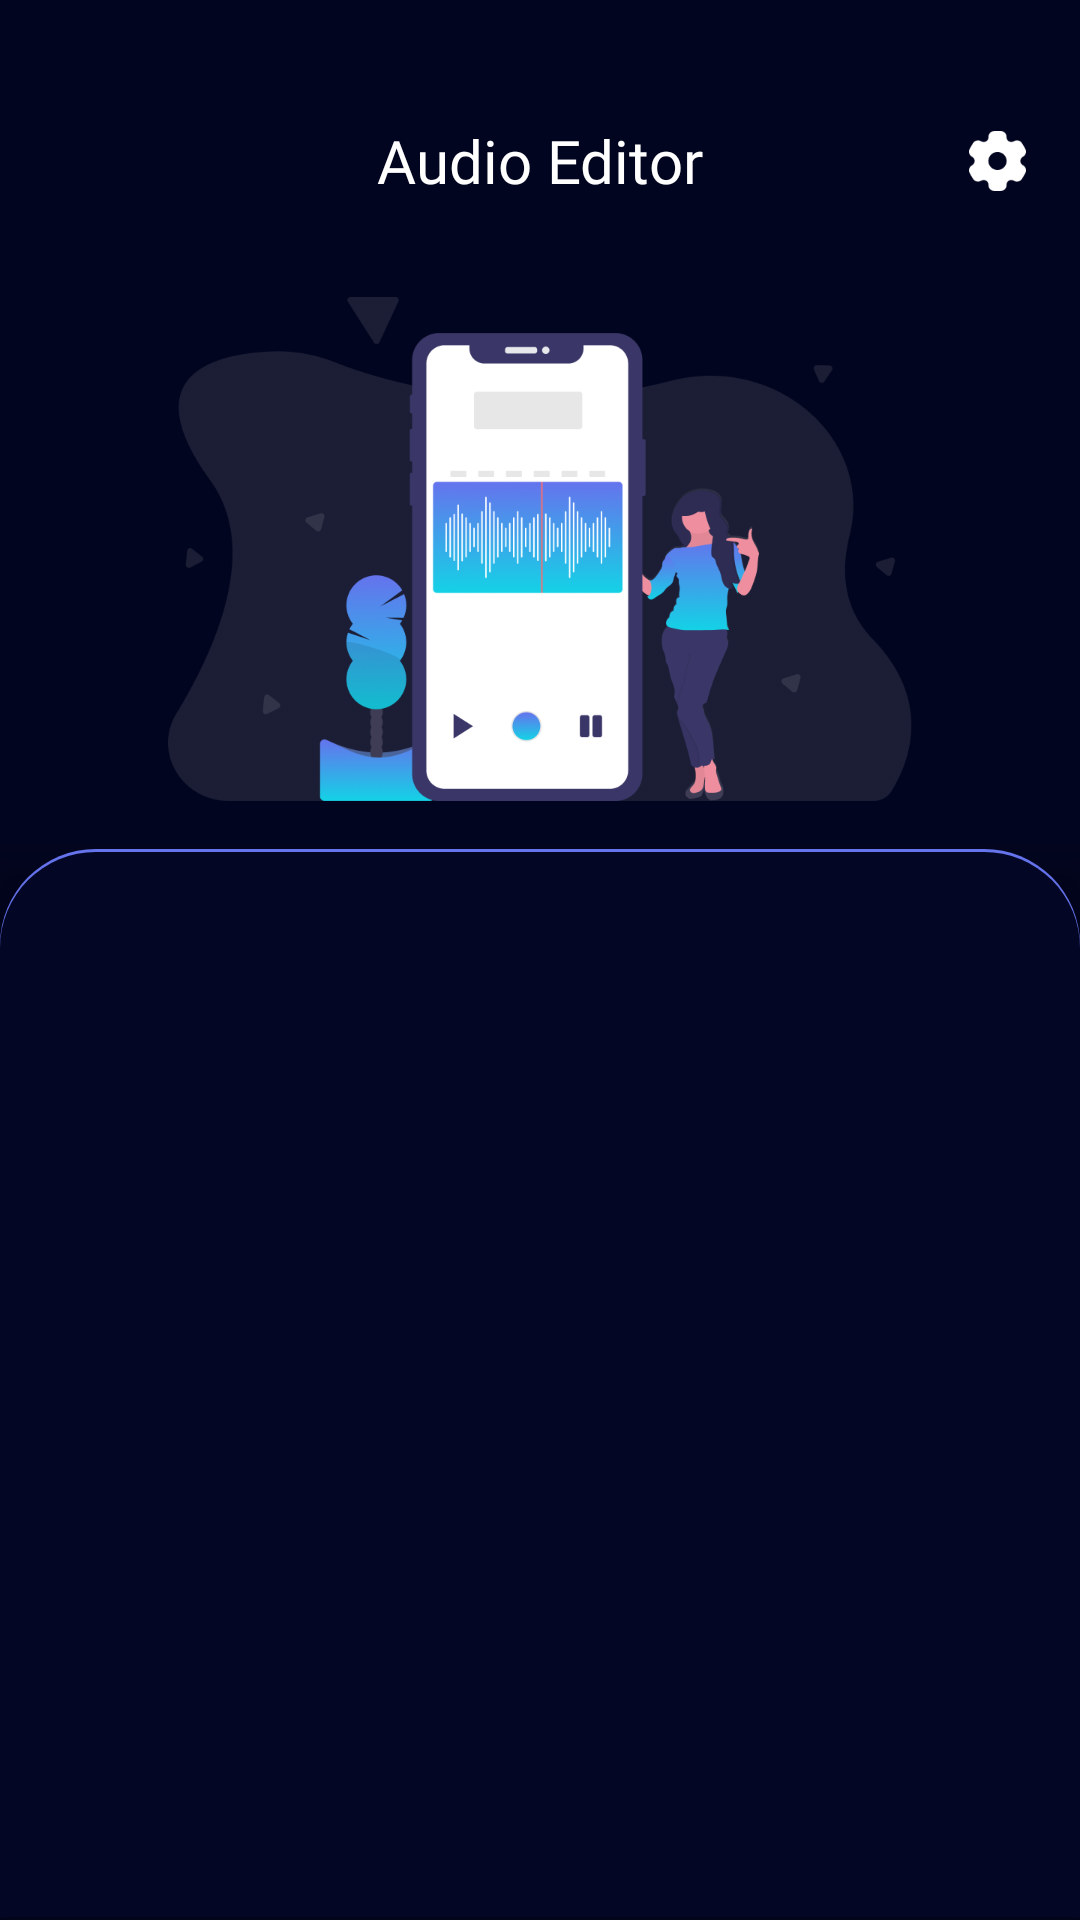

Produce the Android XML layout that renders to this screen, including the resource entries it uses.
<!-- AndroidManifest.xml: application theme Theme.ST046_AudioEditorandMusicEditor -->
<!-- res/layout/fragment_home.xml -->
<?xml version="1.0" encoding="utf-8"?>
<layout xmlns:android="http://schemas.android.com/apk/res/android"
    xmlns:app="http://schemas.android.com/apk/res-auto"
    xmlns:tools="http://schemas.android.com/tools">
    <data>

    </data>
    <androidx.constraintlayout.widget.ConstraintLayout
        android:layout_width="match_parent"
        android:layout_height="match_parent"
        android:background="#02051F"
        >

        <androidx.constraintlayout.widget.ConstraintLayout
            android:id="@+id/constraintLayout2"
            android:layout_marginHorizontal="16dp"
            android:layout_width="match_parent"
            android:layout_height="wrap_content"
            android:layout_marginTop="40dp"
            app:layout_constraintEnd_toEndOf="parent"
            app:layout_constraintStart_toStartOf="parent"
            app:layout_constraintTop_toTopOf="parent">

            <TextView
                android:id="@+id/textView2"
                android:layout_width="wrap_content"
                android:layout_height="wrap_content"
                android:fontFamily="@font/inter"
                android:text="@string/audio_editor"
                android:textColor="@color/white"
                android:textSize="20sp"
                app:layout_constraintBottom_toBottomOf="parent"
                app:layout_constraintEnd_toEndOf="parent"
                app:layout_constraintStart_toStartOf="parent"
                app:layout_constraintTop_toTopOf="parent" />

            <ImageView
                android:id="@+id/imageView2"
                android:layout_width="24dp"
                android:layout_height="24dp"
                android:src="@drawable/st"
                app:layout_constraintBottom_toBottomOf="parent"
                app:layout_constraintEnd_toEndOf="parent"
                app:layout_constraintTop_toTopOf="parent" />
        </androidx.constraintlayout.widget.ConstraintLayout>

        <ImageView
            android:id="@+id/imageView4"
            android:layout_width="match_parent"
            android:layout_marginHorizontal="56dp"
            android:scaleType="fitXY"
            android:layout_height="168dp"
            android:layout_marginTop="32dp"
            android:src="@drawable/homesrc"
            app:layout_constraintEnd_toEndOf="parent"
            app:layout_constraintStart_toStartOf="parent"
            app:layout_constraintTop_toBottomOf="@+id/constraintLayout2" />

        <androidx.cardview.widget.CardView
            android:layout_width="match_parent"
            android:layout_height="0dp"
            android:layout_marginTop="16dp"
            android:orientation="vertical"
            app:cardBackgroundColor="@android:color/transparent"
            app:cardElevation="8dp"
            app:layout_constraintBottom_toBottomOf="parent"
            app:layout_constraintEnd_toEndOf="parent"
            app:layout_constraintStart_toStartOf="parent"
            app:layout_constraintTop_toBottomOf="@+id/imageView4">

            <LinearLayout
                android:layout_width="match_parent"
                android:layout_height="match_parent"
                android:background="@drawable/cardhome">

                <androidx.recyclerview.widget.RecyclerView

                    android:id="@+id/recy"
                    android:layout_width="match_parent"
                    android:layout_height="wrap_content"
                    android:layout_marginHorizontal="16dp"
                    android:layout_marginTop="16dp"
                    tools:listitem="@layout/itemhome" />
            </LinearLayout>
        </androidx.cardview.widget.CardView>

    </androidx.constraintlayout.widget.ConstraintLayout>
</layout>
<!-- res/layout/itemhome.xml (included above) -->
<?xml version="1.0" encoding="utf-8"?>
<androidx.constraintlayout.widget.ConstraintLayout xmlns:android="http://schemas.android.com/apk/res/android"
    android:layout_width="match_parent"
    android:layout_height="wrap_content"
    xmlns:app="http://schemas.android.com/apk/res-auto">


    <LinearLayout

        android:id="@+id/linervien"
        android:layout_width="150dp"
        android:layout_height="92dp"
        android:layout_marginHorizontal="8dp"
        android:layout_marginVertical="8dp"
        android:background="@drawable/itemhome"
        android:orientation="vertical"
        app:layout_constraintBottom_toBottomOf="parent"
        app:layout_constraintEnd_toEndOf="parent"
        app:layout_constraintStart_toStartOf="parent"
        app:layout_constraintTop_toTopOf="parent">

        <ImageView
            android:id="@+id/itemImage"
            android:layout_width="48dp"
            android:layout_height="48dp"
            android:layout_gravity="center"
            android:layout_marginTop="10dp"
            android:src="@drawable/audiototex" />

        <TextView
            android:id="@+id/name"
            android:layout_width="wrap_content"
            android:layout_height="wrap_content"
            android:layout_gravity="center"
            android:layout_marginTop="3dp"
            android:gravity="center"
            android:text="Audio to Tex"
            android:textSize="14dp" />
    </LinearLayout>

</androidx.constraintlayout.widget.ConstraintLayout>
<!-- resources referenced by this layout -->
<resources>
  <color name="white">#FFFFFFFF</color>
  <!-- drawable audiototex: png bitmap (drawable, 3375 bytes) -->
  <!-- drawable cardhome (drawable) -->
  <?xml version="1.0" encoding="utf-8"?>
  <layer-list xmlns:android="http://schemas.android.com/apk/res/android">
  
  <item>
      <shape android:shape="rectangle">
          <gradient
  
              android:endColor="#6573ED"
              android:angle="90"/>
          <corners android:radius="32dp" />
      </shape>
  </item>
  
  <item android:left="0dp" android:top="1dp" android:right="0dp" android:bottom="1dp">
      <shape android:shape="rectangle">
          <solid android:color="#030725" />
          <corners android:topLeftRadius="32dp"
  android:topRightRadius="32dp"
              />
      </shape>
  </item>
  
  </layer-list>
  <!-- drawable homesrc: png bitmap (drawable, 102105 bytes) -->
  <!-- drawable itemhome (drawable) -->
  <shape xmlns:android="http://schemas.android.com/apk/res/android">
      <solid android:color="#1AFFFFFF" />
  
      <corners
          android:radius="8dp" />
  </shape>
  <!-- drawable st: png bitmap (drawable, 1377 bytes) -->
  <string name="audio_editor"> Audio Editor</string>
  <style name="Theme.ST046_AudioEditorandMusicEditor" parent="Base.Theme.ST046_AudioEditorandMusicEditor">
          <item name="android:windowTranslucentStatus">false</item>
          <item name="android:statusBarColor">@android:color/transparent</item>
      </style>
  <style name="Base.Theme.ST046_AudioEditorandMusicEditor" parent="Theme.Material3.DayNight.NoActionBar">
          <item name="android:windowTranslucentStatus">false</item>
          <item name="android:statusBarColor">@android:color/transparent</item>
      </style>
</resources>
